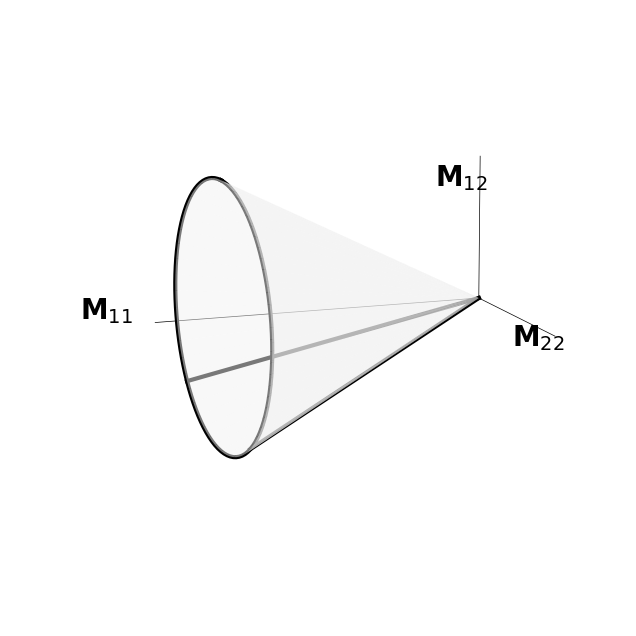

The script that saved this image:
import numpy as np
import matplotlib.pyplot as plt
from mpl_toolkits.mplot3d import Axes3D
from scipy.spatial.transform import Rotation as R


def rotate_points(points, axis, angle_deg):
    """
    旋转点集，类似于 MATLAB 的 rotate 函数。
    Parameters:
    - points: 点集 (3xN numpy array)
    - axis: 旋转轴 (3D numpy array)
    - angle_deg: 旋转角度（度）

    Returns:
    - 旋转后的点集
    """
    r = R.from_rotvec(np.radians(angle_deg) * axis)
    return r.apply(points.T).T


def plot_cone(ax, xax, yax, zax, direction, angle_deg):
    """
    在给定的 3D 轴上绘制操控性椭圆体的圆锥体。

    Parameters:
    - ax: matplotlib 的 3D 轴
    - xax, yax, zax: 定义圆锥的 X, Y, Z 数据
    - direction: 旋转方向向量
    - angle_deg: 旋转角度
    """
    # 绘制圆锥表面
    ax.plot_surface(xax, yax, zax, color=[0.95, 0.95, 0.95], alpha=0.5)

    # 绘制圆锥边缘线
    edge_line = np.vstack((xax[1, :], yax[1, :], zax[1, :]))
    rotated_edge = rotate_points(edge_line, direction, angle_deg)
    ax.plot(rotated_edge[0, :], rotated_edge[1, :], rotated_edge[2, :], color='black', linewidth=3)

    # 绘制生成线
    for idx in [63, 40]:
        generator_line = np.vstack((xax[:, idx], yax[:, idx], zax[:, idx]))
        rotated_gen_line = rotate_points(generator_line, direction, angle_deg)
        ax.plot(rotated_gen_line[0, :], rotated_gen_line[1, :], rotated_gen_line[2, :], color='black', linewidth=3)

    # 绘制坐标轴
    ax.plot([0, 250], [0, 0], [0, 0], 'k-', linewidth=0.5)
    ax.plot([0, 0], [0, 250], [0, 0], 'k-', linewidth=0.5)
    ax.plot([0, 0], [0, 0], [0, 150], 'k-', linewidth=0.5)

    # 添加文本标签
    ax.text(280, -40, 0, r'$\mathbf{M}_{11}$', fontsize=20, ha='center')
    ax.text(15, 0, 120, r'$\mathbf{M}_{12}$', fontsize=20, ha='center')
    ax.text(5, 220, -15, r'$\mathbf{M}_{22}$', fontsize=20, ha='center')

    # 设置图形的视角和隐藏刻度
    ax.set_xticks([])
    ax.set_yticks([])
    ax.set_zticks([])
    ax.set_axis_off()  # 隐藏轴
    ax.view_init(elev=12, azim=70)


# 测试函数
if __name__ == "__main__":
    fig = plt.figure(figsize=(10, 8))
    ax = fig.add_subplot(111, projection='3d')

    # 创建圆锥数据
    r = 200
    phi = np.linspace(0, 2 * np.pi, 100)
    xax = np.array([np.zeros_like(phi), r * np.ones_like(phi)])
    yax = np.array([np.zeros_like(phi), r * np.sin(phi)])
    zax = np.array([np.zeros_like(phi), r / np.sqrt(2) * np.cos(phi)])

    # 定义旋转方向和角度
    direction = np.cross([1, 0, 0], [1 / np.sqrt(2), 1 / np.sqrt(2), 0])
    angle_deg = 0

    # 调用绘图函数
    plot_cone(ax, xax, yax, zax, direction, angle_deg)

    # 显示图形
    plt.show()